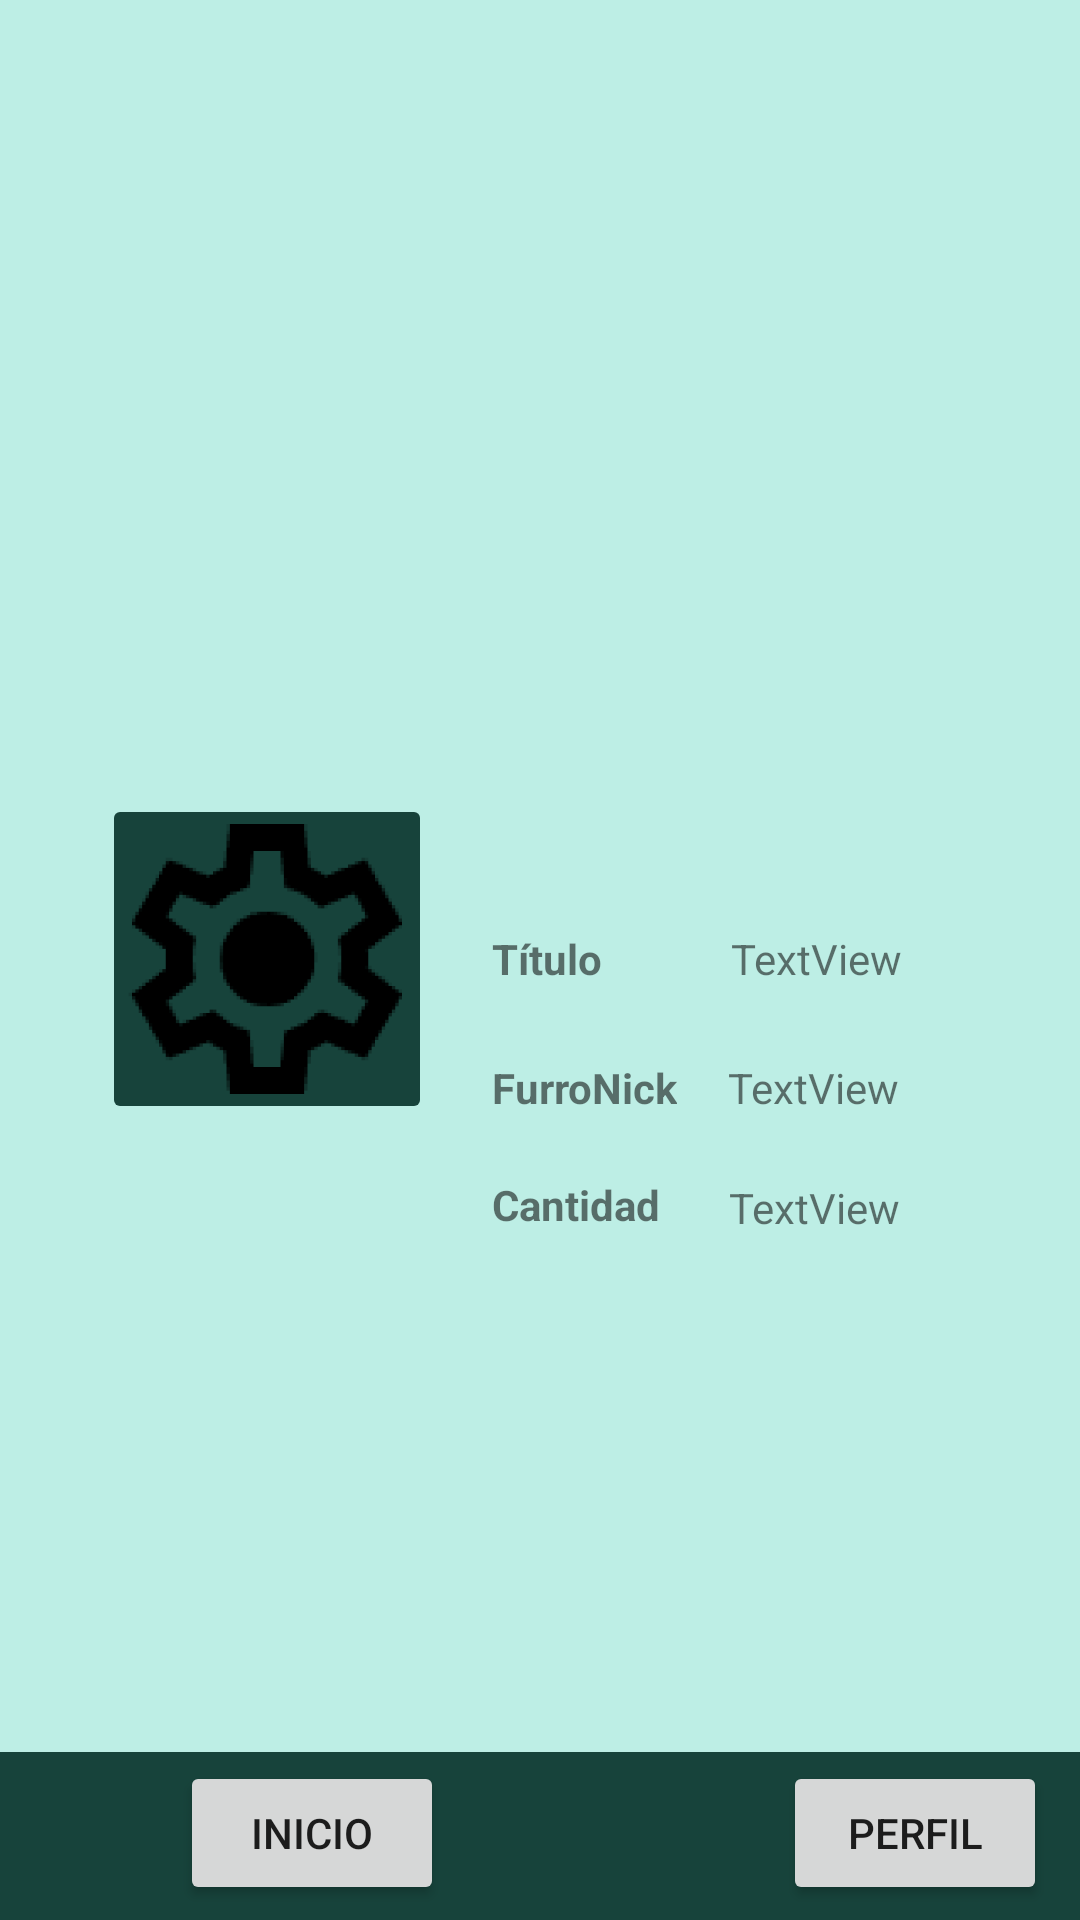

The Android layout XML behind this screen, and the referenced resources:
<!-- AndroidManifest.xml: application theme Theme.MyApplicationFurry -->
<!-- res/layout/vistagastos.xml -->
<?xml version="1.0" encoding="utf-8"?>
<androidx.constraintlayout.widget.ConstraintLayout xmlns:android="http://schemas.android.com/apk/res/android"
    xmlns:app="http://schemas.android.com/apk/res-auto"
    xmlns:tools="http://schemas.android.com/tools"
    android:id="@+id/vistaRetos"
    android:layout_width="match_parent"
    android:layout_height="match_parent"
    android:background="@color/verdemediobajo">

    <TextView
        android:id="@+id/textView5"
        android:layout_width="151dp"
        android:layout_height="23dp"
        android:layout_marginStart="23dp"
        android:layout_marginTop="17dp"
        android:text="TextView"
        app:layout_constraintStart_toEndOf="@+id/textDescripcionReto"
        app:layout_constraintTop_toBottomOf="@+id/textView2" />

    <TextView
        android:id="@+id/textView2"
        android:layout_width="151dp"
        android:layout_height="23dp"
        android:layout_marginStart="17dp"
        android:layout_marginTop="20dp"
        android:text="TextView"
        app:layout_constraintStart_toEndOf="@+id/textFurroNickReto"
        app:layout_constraintTop_toBottomOf="@+id/textView" />

    <TextView
        android:id="@+id/textRetoITem"
        android:layout_width="wrap_content"
        android:layout_height="wrap_content"
        android:layout_marginStart="20dp"
        android:layout_marginTop="310dp"
        android:text="Título"
        android:textColorLink="@color/black"
        android:textStyle="bold"
        app:layout_constraintStart_toEndOf="@+id/imageButton2"
        app:layout_constraintTop_toTopOf="parent" />

    <TextView
        android:id="@+id/textFurroNickReto"
        android:layout_width="wrap_content"
        android:layout_height="wrap_content"
        android:layout_marginStart="20dp"
        android:layout_marginTop="24dp"
        android:text="FurroNick"
        android:textColorLink="@color/black"
        android:textStyle="bold"
        app:layout_constraintStart_toEndOf="@+id/imageButton2"
        app:layout_constraintTop_toBottomOf="@+id/textRetoITem" />

    <TextView
        android:id="@+id/textDescripcionReto"
        android:layout_width="wrap_content"
        android:layout_height="wrap_content"
        android:layout_marginStart="20dp"
        android:layout_marginTop="20dp"
        android:text="Cantidad"
        android:textColorLink="@color/black"
        android:textStyle="bold"
        app:layout_constraintStart_toEndOf="@+id/imageButton2"
        app:layout_constraintTop_toBottomOf="@+id/textFurroNickReto" />

    <ImageButton
        android:id="@+id/imageButton2"
        android:layout_width="110dp"
        android:layout_height="110dp"
        android:layout_marginStart="34dp"
        android:layout_marginTop="310dp"
        android:layout_marginEnd="23dp"
        android:layout_marginBottom="311dp"
        android:backgroundTint="@color/verdeoscuro"
        android:contentDescription="boton ajustes"
        app:layout_constraintBottom_toBottomOf="parent"
        app:layout_constraintEnd_toStartOf="@+id/textRetoITem"
        app:layout_constraintStart_toStartOf="parent"
        app:layout_constraintTop_toTopOf="parent"
        app:srcCompat="@mipmap/ajustes_foreground" />
    <include layout="@layout/toolbar_perfil"/>

    <TextView
        android:id="@+id/textView"
        android:layout_width="151dp"
        android:layout_height="23dp"
        android:layout_marginStart="43dp"
        android:layout_marginTop="310dp"
        android:text="TextView"
        app:layout_constraintStart_toEndOf="@+id/textRetoITem"
        app:layout_constraintTop_toTopOf="parent" />
</androidx.constraintlayout.widget.ConstraintLayout>
<!-- res/layout/toolbar_perfil.xml (included above) -->
<?xml version="1.0" encoding="utf-8"?>
<merge xmlns:app="http://schemas.android.com/apk/res-auto"
    xmlns:android="http://schemas.android.com/apk/res/android"
    xmlns:tools="http://schemas.android.com/tools"
    tools:showIn="@layout/retos_vista">

    <androidx.appcompat.widget.Toolbar
        android:id="@+id/toolbarPerfil"
        android:layout_width="409dp"
        android:layout_height="wrap_content"
        android:background="?attr/colorPrimary"
        android:minHeight="?attr/actionBarSize"
        android:theme="?attr/actionBarTheme"
        app:layout_constraintBottom_toBottomOf="parent"
        tools:layout_editor_absoluteX="1dp" />

    <Button
        android:id="@+id/InicioButton"
        android:layout_width="wrap_content"
        android:layout_height="wrap_content"
        android:layout_marginLeft="60dp"
        android:layout_marginBottom="5dp"
        android:onClick="InicioView"
        android:text="Inicio"
        app:layout_constraintBottom_toBottomOf="@id/toolbarPerfil"
        app:layout_constraintStart_toStartOf="@id/toolbarPerfil" />

    <Button
        android:id="@+id/PerfilButton"
        android:layout_width="wrap_content"
        android:layout_height="wrap_content"
        android:layout_marginRight="60dp"
        android:layout_marginBottom="5dp"
        android:onClick="PerfilView"
        android:text="Perfil"
        app:layout_constraintBottom_toBottomOf="@id/toolbarPerfil"
        app:layout_constraintEnd_toEndOf="@id/toolbarPerfil" />
</merge>
<!-- res/layout/retos_vista.xml (included above) -->
<?xml version="1.0" encoding="utf-8"?>
<androidx.constraintlayout.widget.ConstraintLayout xmlns:android="http://schemas.android.com/apk/res/android"
    xmlns:app="http://schemas.android.com/apk/res-auto"
    xmlns:tools="http://schemas.android.com/tools"
    android:id="@+id/vistaCrearReto"
    android:layout_width="match_parent"
    android:layout_height="match_parent">

    <TextView
        android:id="@+id/textViewRetos"
        android:layout_width="102dp"
        android:layout_height="51dp"
        android:text="Retos"
        android:textAlignment="center"
        android:textSize="25sp"
        android:textStyle="bold"
        app:layout_constraintBottom_toBottomOf="parent"
        app:layout_constraintEnd_toEndOf="parent"
        app:layout_constraintHorizontal_bias="0.509"
        app:layout_constraintStart_toStartOf="parent"
        app:layout_constraintTop_toTopOf="parent"
        app:layout_constraintVertical_bias="0.192" />

    <EditText
        android:id="@+id/plaintextDescripcionReto"
        android:layout_width="124dp"
        android:layout_height="55dp"
        android:ems="10"
        android:hint="Descripcion"
        android:inputType="text"
        app:layout_constraintBottom_toBottomOf="parent"
        app:layout_constraintEnd_toEndOf="parent"
        app:layout_constraintHorizontal_bias="0.679"
        app:layout_constraintStart_toStartOf="parent"
        app:layout_constraintTop_toTopOf="parent"
        app:layout_constraintVertical_bias="0.535" />

    <EditText
        android:id="@+id/plainTextTituloReto"
        android:layout_width="124dp"
        android:layout_height="48dp"
        android:ems="10"
        android:hint="Nombre del reto"
        android:inputType="text"
        android:textSize="16sp"
        app:layout_constraintBottom_toBottomOf="parent"
        app:layout_constraintEnd_toEndOf="parent"
        app:layout_constraintHorizontal_bias="0.679"
        app:layout_constraintStart_toStartOf="parent"
        app:layout_constraintTop_toTopOf="parent"
        app:layout_constraintVertical_bias="0.45" />

    <TextView
        android:id="@+id/textTituloReto"
        android:layout_width="wrap_content"
        android:layout_height="wrap_content"
        android:layout_marginBottom="32dp"
        android:text="Titulo"
        android:textColorLink="@color/black"
        android:textStyle="bold"
        app:layout_constraintBottom_toBottomOf="parent"
        app:layout_constraintEnd_toEndOf="parent"
        app:layout_constraintHorizontal_bias="0.288"
        app:layout_constraintStart_toStartOf="parent"
        app:layout_constraintTop_toTopOf="parent"
        app:layout_constraintVertical_bias="0.473" />

    <TextView
        android:id="@+id/textDescripcionReto"
        android:layout_width="wrap_content"
        android:layout_height="wrap_content"
        android:layout_marginStart="16dp"
        android:text="Descripcion"
        android:textColorLink="@color/black"
        android:textStyle="bold"
        app:layout_constraintBottom_toBottomOf="parent"
        app:layout_constraintEnd_toEndOf="parent"
        app:layout_constraintHorizontal_bias="0.218"
        app:layout_constraintStart_toStartOf="parent"
        app:layout_constraintTop_toTopOf="parent"
        app:layout_constraintVertical_bias="0.535" />

    <Button
        android:id="@+id/PerfilButtonVistaCrearGrupo"
        android:layout_width="wrap_content"
        android:layout_height="wrap_content"
        android:background="?attr/colorPrimary"
        android:onClick="PerfilViewRetoIndividual"
        android:text="Perfil"
        android:textColor="@color/white"
        app:layout_constraintBottom_toBottomOf="parent"
        app:layout_constraintEnd_toEndOf="parent"
        app:layout_constraintHorizontal_bias="0.786"
        app:layout_constraintStart_toStartOf="parent"
        app:layout_constraintTop_toTopOf="parent"
        app:layout_constraintVertical_bias="0.986" />

    <androidx.appcompat.widget.Toolbar
        android:id="@+id/toolbarinicio3"
        android:layout_width="411dp"
        android:layout_height="58dp"
        android:layout_marginTop="9dp"
        android:background="?attr/colorPrimary"
        android:minHeight="?attr/actionBarSize"
        android:theme="?attr/actionBarTheme"
        app:layout_constraintBottom_toBottomOf="parent"
        app:layout_constraintEnd_toEndOf="parent"
        app:layout_constraintHorizontal_bias="0.0"
        app:layout_constraintStart_toStartOf="parent"
        app:layout_constraintTop_toTopOf="parent"
        app:layout_constraintVertical_bias="1.0" />

    <Button
        android:id="@+id/InicioButtonVistaCrearGrupo"
        android:layout_width="wrap_content"
        android:layout_height="wrap_content"
        android:background="?attr/colorPrimary"
        android:onClick="InicioViewRetoIndividual"
        android:text="Inicio"
        android:textColor="@color/white"
        app:layout_constraintBottom_toBottomOf="parent"
        app:layout_constraintEnd_toEndOf="parent"
        app:layout_constraintHorizontal_bias="0.22"
        app:layout_constraintStart_toStartOf="parent"
        app:layout_constraintTop_toTopOf="parent"
        app:layout_constraintVertical_bias="0.986" />

    <Button
        android:id="@+id/buttonCrearReto"
        android:layout_width="wrap_content"
        android:layout_height="wrap_content"
        android:background="?attr/colorPrimary"
        android:text="Crear"
        android:textColor="@color/white"
        app:layout_constraintBottom_toBottomOf="parent"
        app:layout_constraintEnd_toEndOf="parent"
        app:layout_constraintHorizontal_bias="0.498"
        app:layout_constraintStart_toStartOf="parent"
        app:layout_constraintTop_toTopOf="parent"
        app:layout_constraintVertical_bias="0.797" />

</androidx.constraintlayout.widget.ConstraintLayout>
<!-- resources referenced by this layout -->
<resources>
  <color name="black">#FF000000</color>
  <color name="verdemediobajo">#BDEEE5</color>
  <color name="verdeoscuro">#17433B</color>
  <color name="white">#FFFFFFFF</color>
  <!-- mipmap ajustes_foreground: webp bitmap (mipmap-hdpi, 3284 bytes) -->
  <style name="Theme.MyApplicationFurry" parent="Theme.MaterialComponents.DayNight.DarkActionBar">
          
          <item name="colorPrimary">@color/verdeoscuro</item>
          <item name="colorPrimaryVariant">@color/verdesuperoscuro</item>
          
          <item name="colorSecondary">@color/verdeclaro</item>
          <item name="colorSecondaryVariant">@color/verdemedioalto</item>
          <item name="colorOnSecondary">@color/black</item>
          
          <item name="android:statusBarColor">?attr/colorPrimaryVariant</item>
  
          <item name="android:windowBackground">@color/verdeclaro</item>
          
      </style>
  <color name="verdesuperoscuro">#09332B</color>
  <color name="verdeclaro">#67988F</color>
  <color name="verdemedioalto">#386E64</color>
</resources>
